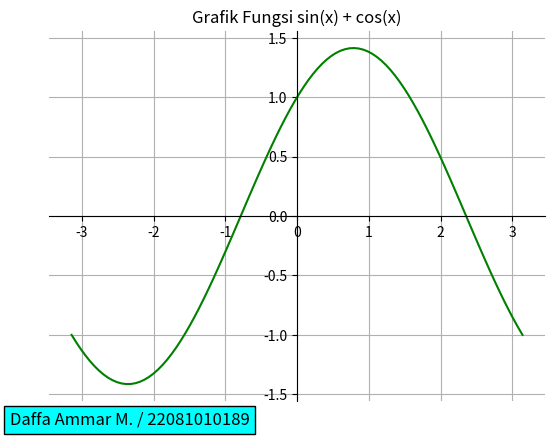

The matplotlib source for this figure:
#Membuat grafik sinus atau trigonometri
import matplotlib.pyplot as plt
import numpy as np

# 100 linearly spaced numbers
x = np.linspace(-np.pi,np.pi,100) #-pi<= x <= pi

# the function, which is y = sin(x) here
y = np.sin(x) + np.cos(x)

# setting the axes at the centre
fig = plt.figure()
ax = fig.add_subplot(1, 1, 1)
ax.spines['left'].set_position('center')
ax.spines['bottom'].set_position('center')
ax.spines['right'].set_color('none')
ax.spines['top'].set_color('none')
ax.xaxis.set_ticks_position('bottom')
ax.yaxis.set_ticks_position('left')

# plot the function
plt.text(-4, -1.75, 'Daffa Ammar M. / 22081010189', fontsize=12, bbox=dict(facecolor='cyan'))
plt.title('Grafik Fungsi sin(x) + cos(x)')
plt.plot(x,y, 'g')
plt.grid(True)

# show the plot
plt.show()